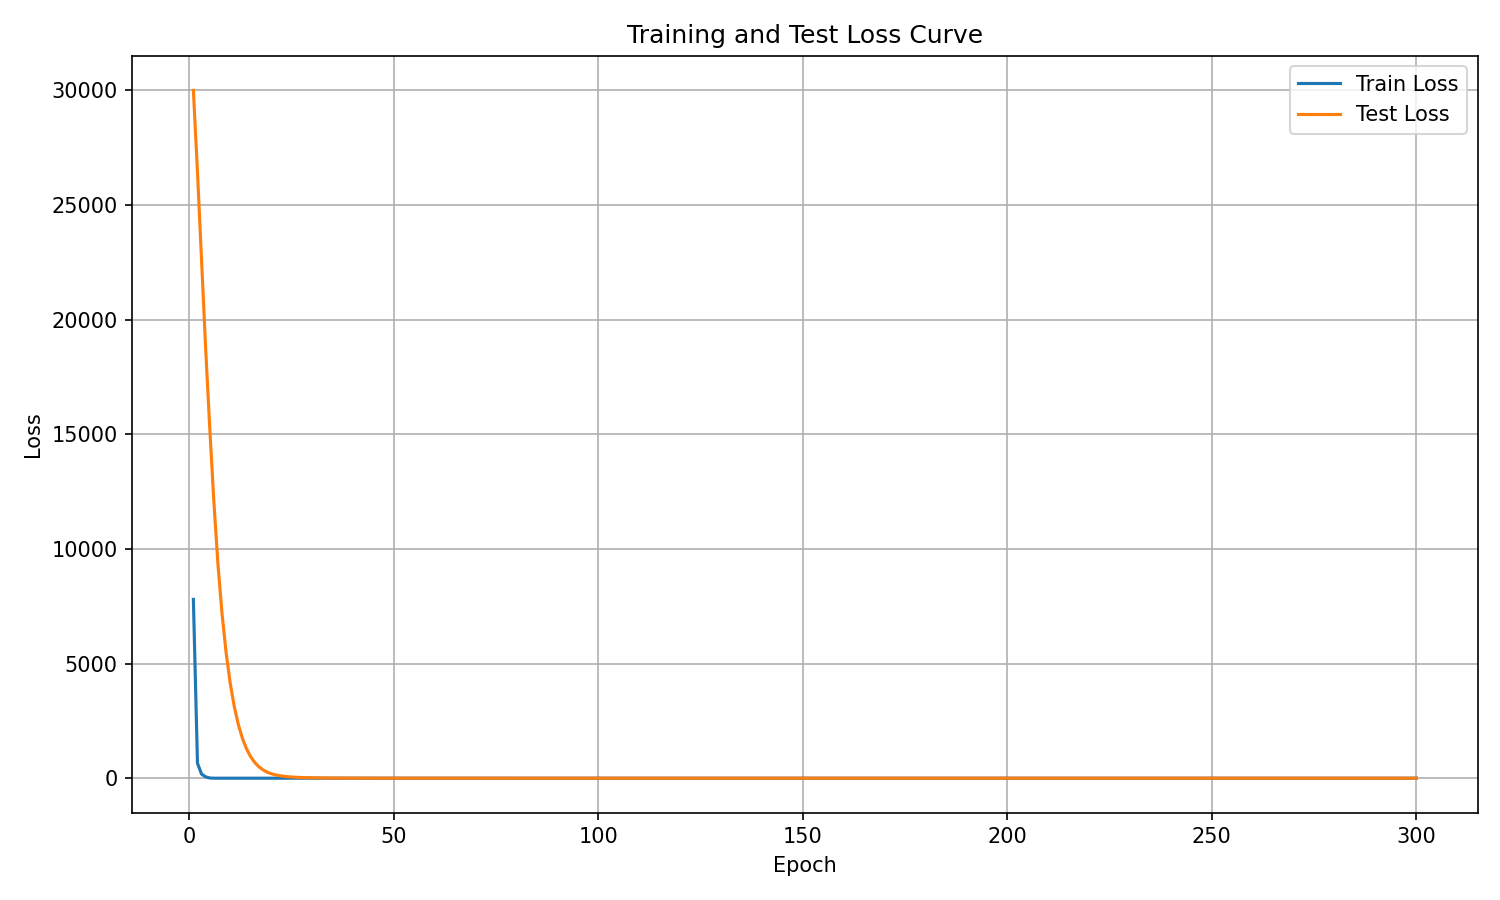

Source data for this figure (header and first rows):
epoch, train_loss, test_loss
1, 7796, 29992
2, 653.1, 26438
3, 178.4, 22540
4, 57.92, 18742
5, 8.036, 15281
6, 0.1302, 12088
7, 0.01092, 9350
8, 0.008338, 7178
9, 0.007203, 5475
10, 0.006501, 4149
11, 0.006081, 3123
12, 0.005865, 2334
13, 0.005475, 1732
14, 0.00518, 1278
15, 0.005065, 937.7
16, 0.00492, 685.8
17, 0.005083, 500.4
18, 0.004711, 365.3
19, 0.004564, 267.8
20, 0.004494, 198
21, 0.004446, 147.8
22, 0.004305, 111.3
23, 0.004155, 84.92
24, 0.004372, 65.59
25, 0.004143, 51.14
26, 0.003837, 40.34
27, 0.00387, 32.15
28, 0.003921, 25.82
29, 0.003883, 20.85
30, 0.003644, 16.99
31, 0.003416, 13.88
32, 0.003331, 11.36
33, 0.00324, 9.344
34, 0.003162, 7.709
35, 0.002972, 6.395
36, 0.002895, 5.321
37, 0.002815, 4.428
38, 0.002612, 3.693
39, 0.002488, 3.095
40, 0.002366, 2.607
41, 0.002351, 2.199
42, 0.002275, 1.858
43, 0.002128, 1.578
44, 0.002137, 1.344
45, 0.001935, 1.149
46, 0.001813, 0.9853
47, 0.00178, 0.8486
48, 0.001756, 0.7315
49, 0.001679, 0.6332
50, 0.001559, 0.55
51, 0.001558, 0.4792
52, 0.001524, 0.4189
53, 0.001397, 0.3675
54, 0.001344, 0.3228
55, 0.001307, 0.2843
56, 0.001249, 0.2511
57, 0.001206, 0.2221
58, 0.001168, 0.1971
59, 0.001135, 0.1753
60, 0.001089, 0.1563
... 240 more rows
